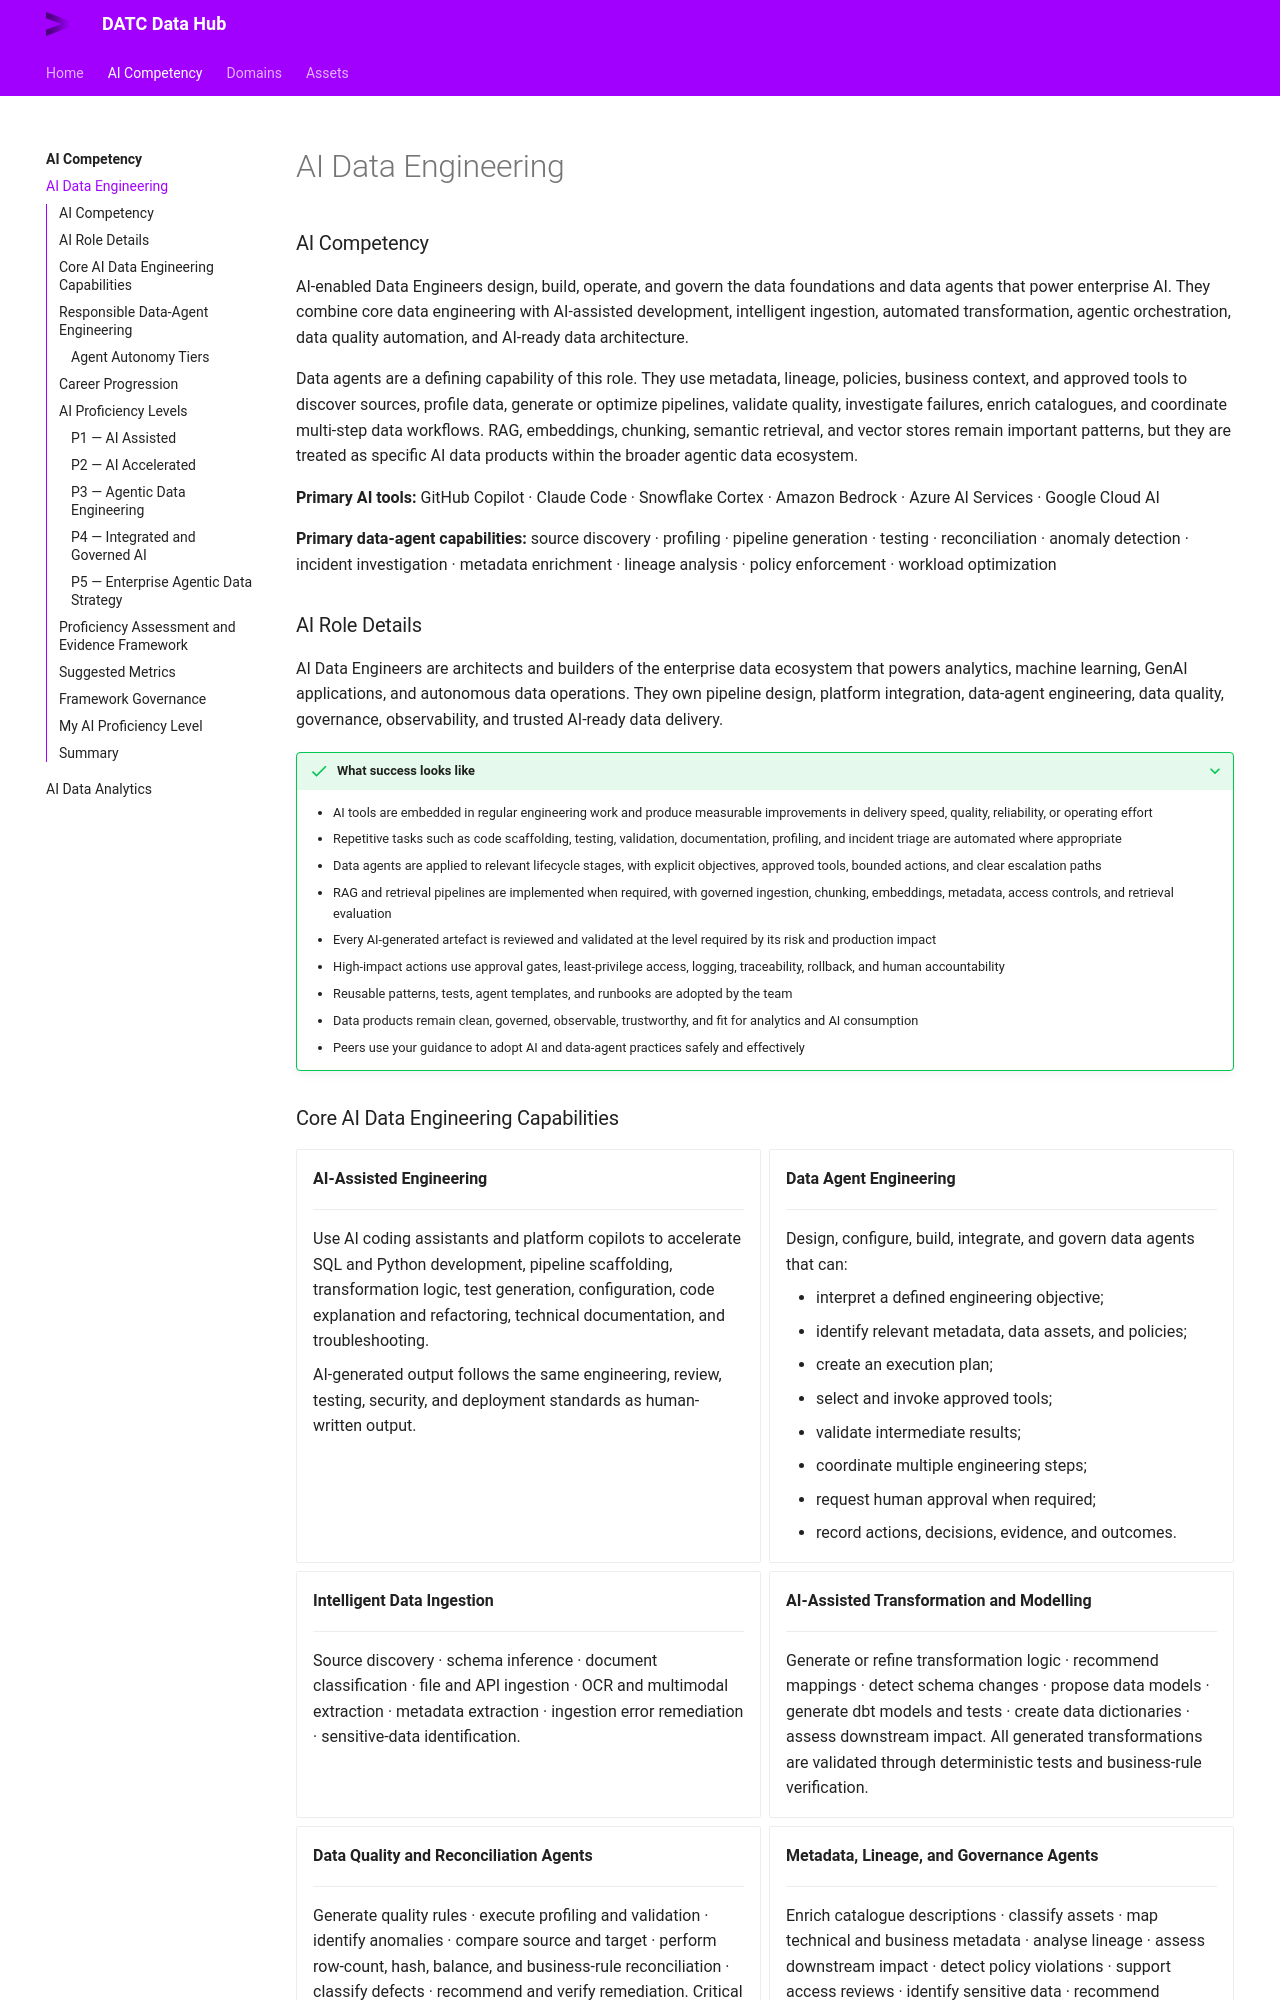

repository: PaulTirlea84/datc-data-hub · page: ai-competency/ai-data-engineering/index.html · generator: mkdocs

# AI Data Engineering

### AI Competency

AI-enabled Data Engineers design, build, operate, and govern the data foundations and data agents that power enterprise AI. They combine core data engineering with AI-assisted development, intelligent ingestion, automated transformation, agentic orchestration, data quality automation, and AI-ready data architecture.

Data agents are a defining capability of this role. They use metadata, lineage, policies, business context, and approved tools to discover sources, profile data, generate or optimize pipelines, validate quality, investigate failures, enrich catalogues, and coordinate multi-step data workflows. RAG, embeddings, chunking, semantic retrieval, and vector stores remain important patterns, but they are treated as specific AI data products within the broader agentic data ecosystem.

**Primary AI tools:** GitHub Copilot · Claude Code · Snowflake Cortex · Amazon Bedrock · Azure AI Services · Google Cloud AI

**Primary data-agent capabilities:** source discovery · profiling · pipeline generation · testing · reconciliation · anomaly detection · incident investigation · metadata enrichment · lineage analysis · policy enforcement · workload optimization

### AI Role Details

AI Data Engineers are architects and builders of the enterprise data ecosystem that powers analytics, machine learning, GenAI applications, and autonomous data operations. They own pipeline design, platform integration, data-agent engineering, data quality, governance, observability, and trusted AI-ready data delivery.

???+ success "What success looks like"
    - AI tools are embedded in regular engineering work and produce measurable improvements in delivery speed, quality, reliability, or operating effort
    - Repetitive tasks such as code scaffolding, testing, validation, documentation, profiling, and incident triage are automated where appropriate
    - Data agents are applied to relevant lifecycle stages, with explicit objectives, approved tools, bounded actions, and clear escalation paths
    - RAG and retrieval pipelines are implemented when required, with governed ingestion, chunking, embeddings, metadata, access controls, and retrieval evaluation
    - Every AI-generated artefact is reviewed and validated at the level required by its risk and production impact
    - High-impact actions use approval gates, least-privilege access, logging, traceability, rollback, and human accountability
    - Reusable patterns, tests, agent templates, and runbooks are adopted by the team
    - Data products remain clean, governed, observable, trustworthy, and fit for analytics and AI consumption
    - Peers use your guidance to adopt AI and data-agent practices safely and effectively
### Core AI Data Engineering Capabilities

<div class="grid cards" markdown>

-   **AI-Assisted Engineering**

    ---

    Use AI coding assistants and platform copilots to accelerate SQL and Python development, pipeline scaffolding, transformation logic, test generation, configuration, code explanation and refactoring, technical documentation, and troubleshooting.

    AI-generated output follows the same engineering, review, testing, security, and deployment standards as human-written output.

-   **Data Agent Engineering**

    ---

    Design, configure, build, integrate, and govern data agents that can:

    - interpret a defined engineering objective;
    - identify relevant metadata, data assets, and policies;
    - create an execution plan;
    - select and invoke approved tools;
    - validate intermediate results;
    - coordinate multiple engineering steps;
    - request human approval when required;
    - record actions, decisions, evidence, and outcomes.

-   **Intelligent Data Ingestion**

    ---

    Source discovery · schema inference · document classification · file and API ingestion · OCR and multimodal extraction · metadata extraction · ingestion error remediation · sensitive-data identification.

-   **AI-Assisted Transformation and Modelling**

    ---

    Generate or refine transformation logic · recommend mappings · detect schema changes · propose data models · generate dbt models and tests · create data dictionaries · assess downstream impact. All generated transformations are validated through deterministic tests and business-rule verification.

-   **Data Quality and Reconciliation Agents**

    ---

    Generate quality rules · execute profiling and validation · identify anomalies · compare source and target · perform row-count, hash, balance, and business-rule reconciliation · classify defects · recommend and verify remediation. Critical quality decisions remain attributable to an accountable owner.

-   **Metadata, Lineage, and Governance Agents**

    ---

    Enrich catalogue descriptions · classify assets · map technical and business metadata · analyse lineage · assess downstream impact · detect policy violations · support access reviews · identify sensitive data · recommend retention, masking, or remediation. Agents never bypass approved access, security, privacy, or governance controls.

-   **Operational and Incident Response Agents**

    ---

    Pipeline monitoring · failure classification · log and dependency analysis · root-cause investigation · runbook execution · remediation recommendations · incident documentation · post-incident analysis. Production changes, destructive actions, and access changes require explicit authorization.

-   **RAG-Ready Data Engineering**

    ---

    Source onboarding · document ingestion and normalization · intelligent chunking · metadata enrichment · embedding generation · vector indexing · semantic and hybrid retrieval · access-aware retrieval · freshness management · retrieval evaluation · deletion and retention propagation.

-   **Observability and Evaluation**

    ---

    Instrument both pipelines and agents: execution status · data quality results · freshness and completeness · schema and distribution drift · agent actions and tool calls · approval and escalation events · latency and failure rates · resource and cost usage · policy and guardrail events · resulting data changes · rollback and recovery outcomes.

</div>
### Responsible Data-Agent Engineering

All data-agent solutions follow these principles.

| Principle | What it means in practice |
|---|---|
| Bounded autonomy | Defined purpose, scope, allowed tools, data access, execution limits, escalation path |
| Least-privilege access | The agent receives only the permissions required for its approved task |
| Human accountability | Every production agent and automated decision has a named owner |
| Human review by risk | Review depth matches consequence, reversibility, and risk |
| Deterministic validation | Outputs verified with tests, constraints, reconciliation, schemas, acceptance criteria |
| Traceability | Prompts, context, tool calls, approvals, outcomes, and data changes are logged |
| Observability | Agent behaviour is measurable through operational, quality, and risk metrics |
| Safe failure | Agents fail predictably, stop at boundaries, avoid partial or inconsistent data states |
| Rollback and recovery | High-impact actions have tested rollback, retry, and incident procedures |
| Separation of duties | The same agent does not create, approve, and deploy its own high-impact change |
| Data protection | Security, privacy, retention, and client requirements apply equally to agent-driven work |

#### Agent Autonomy Tiers

| Tier | Agent behaviour | Data engineering example | Minimum control |
|---|---|---|---|
| A0 — Inform | Explains or summarizes | Explain a failed pipeline run | User reviews result |
| A1 — Recommend | Proposes an action | Recommend data-quality rules | Human approves |
| A2 — Draft | Creates an artefact | Generate SQL, dbt model, or config | Code review and tests |
| A3 — Execute with approval | Executes after explicit sign-off | Apply an approved metadata update | Approval, logging, rollback |
| A4 — Bounded execution | Executes within strict limits | Retry eligible failed loads | Policies, limits, monitoring, rollback |
| A5 — High autonomy | Coordinates complex cross-system actions | Autonomous workload optimization | Exceptional governance and explicit authorization |

The appropriate tier depends on risk, reversibility, data sensitivity, operational impact, and regulatory context. Higher proficiency does not mean unrestricted autonomy is appropriate.

!!! warning "Design principle"
    If a task can be solved reliably with deterministic automation, use deterministic automation. Agents are for work that requires interpretation, context, planning, or tool selection.
### Career Progression

??? info "Career Progression"
    AI proficiency is assessed independently from career level. The mapping below shows the typical alignment — it is guidance, not an automatic entitlement.

    | AI Proficiency | Typical career alignment | Primary scope |
    |---|---|---|
    | P1 — AI Assisted | L12 Associate | Individual task |
    | P2 — AI Accelerated | L11 Analyst | Defined pipeline or engineering area |
    | P3 — Agentic Data Engineering | L10 Senior Analyst · L9 Specialist | End-to-end solution or reusable pattern |
    | P4 — Integrated and Governed AI | L8 Associate Manager · L7 Manager | Project, platform, or engineering practice |
    | P5 — Enterprise Agentic Data Strategy | Architect · recognised enterprise authority | Cross-platform or enterprise ecosystem |

    > Career level alone does not prove AI proficiency. Completing training alone does not prove AI proficiency. The assigned level must be supported by recent, relevant, independently reviewable evidence.

??? note "Legend"
    :material-star: **mandatory** &nbsp;·&nbsp; :material-circle-outline:{ .opt } **optional**

    - **Mandatory courses** must all be completed for the level to show as achieved (green bar).
    - **Optional courses** count toward your progress and stack — completing enough optionals can satisfy the level threshold even if a mandatory is missing.
    - Your progress is saved in the browser. Ticking a box here does not auto-update the team tracker — use the Power Apps link at the bottom to officially record your level.
### AI Proficiency Levels
